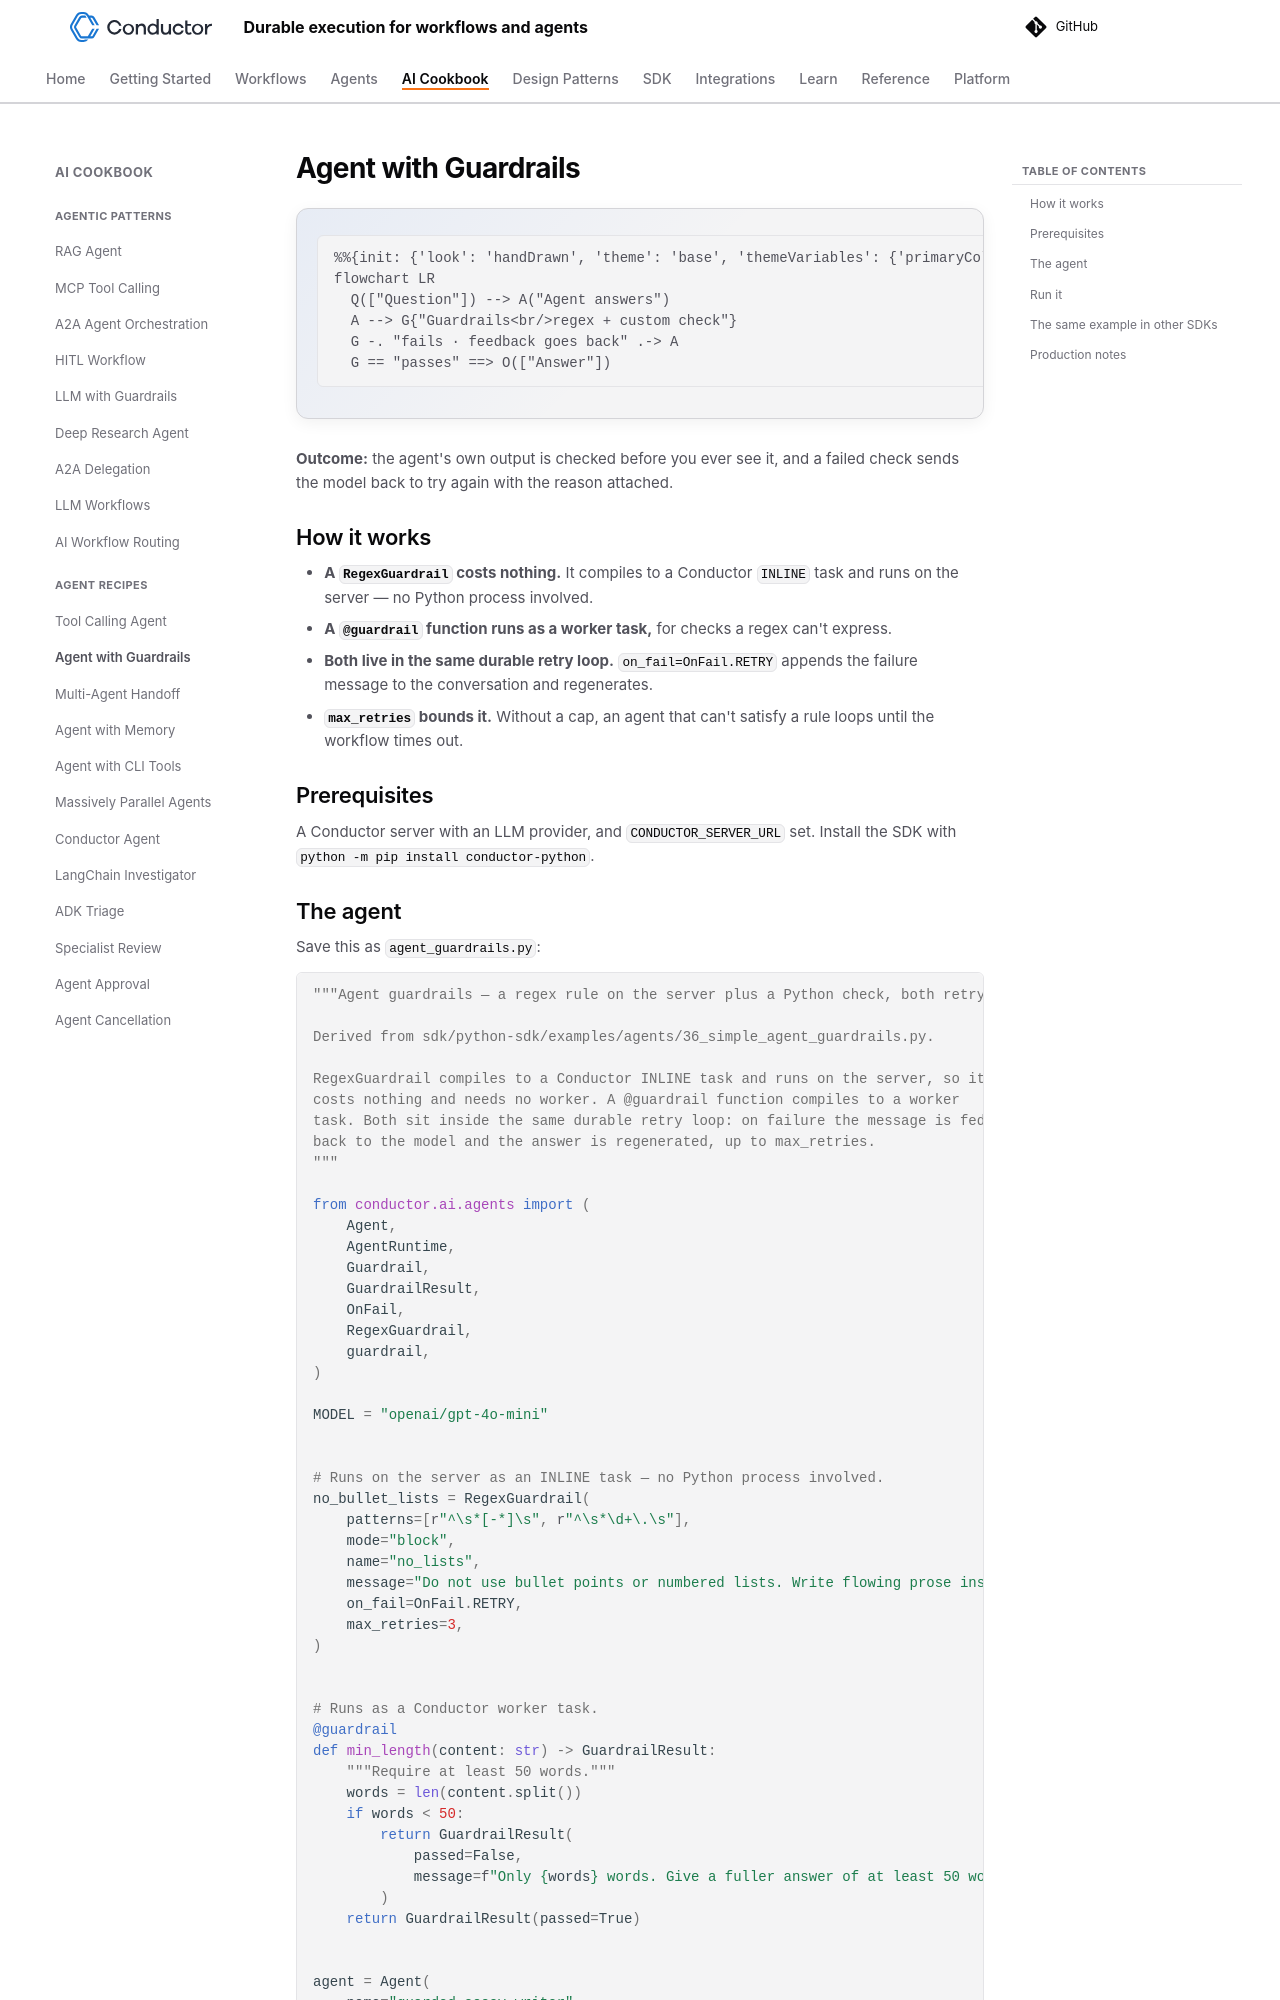

repository: conductor-oss/conductor · page: devguide/ai/cookbook/agent-guardrails.html · generator: mkdocs

---
description: Put guardrails on an agent — a regex rule that runs on the server and a Python check, both retrying the model on failure.
---

# Agent with Guardrails

```mermaid
flowchart LR
  Q(["Question"]) --> A("Agent answers")
  A --> G{"Guardrails<br/>regex + custom check"}
  G -. "fails · feedback goes back" .-> A
  G == "passes" ==> O(["Answer"])
```

**Outcome:** the agent's own output is checked before you ever see it, and a failed check sends the model back to try again with the reason attached.

## How it works

- **A `RegexGuardrail` costs nothing.** It compiles to a Conductor `INLINE` task and runs on the server — no Python process involved.
- **A `@guardrail` function runs as a worker task,** for checks a regex can't express.
- **Both live in the same durable retry loop.** `on_fail=OnFail.RETRY` appends the failure message to the conversation and regenerates.
- **`max_retries` bounds it.** Without a cap, an agent that can't satisfy a rule loops until the workflow times out.

## Prerequisites

A Conductor server with an LLM provider, and `CONDUCTOR_SERVER_URL` set. Install the SDK with `python -m pip install conductor-python`.

## The agent

Save this as `agent_guardrails.py`:

```python
--8<-- "docs/devguide/ai/cookbook/assets/agent_guardrails.py"
```

## Run it

```bash
python agent_guardrails.py
```

The prompt asks for an explanation, the instructions forbid bullet points, and `min_length` demands at least 50 words. A verified run returned three prose paragraphs at 260 completion tokens — both guardrails passed on the first attempt, so no retry was needed.

Open **[Executions](http://localhost:8080/executions)** in the Conductor UI to see the guardrail tasks inside the agent's loop, each with its own pass/fail output.
